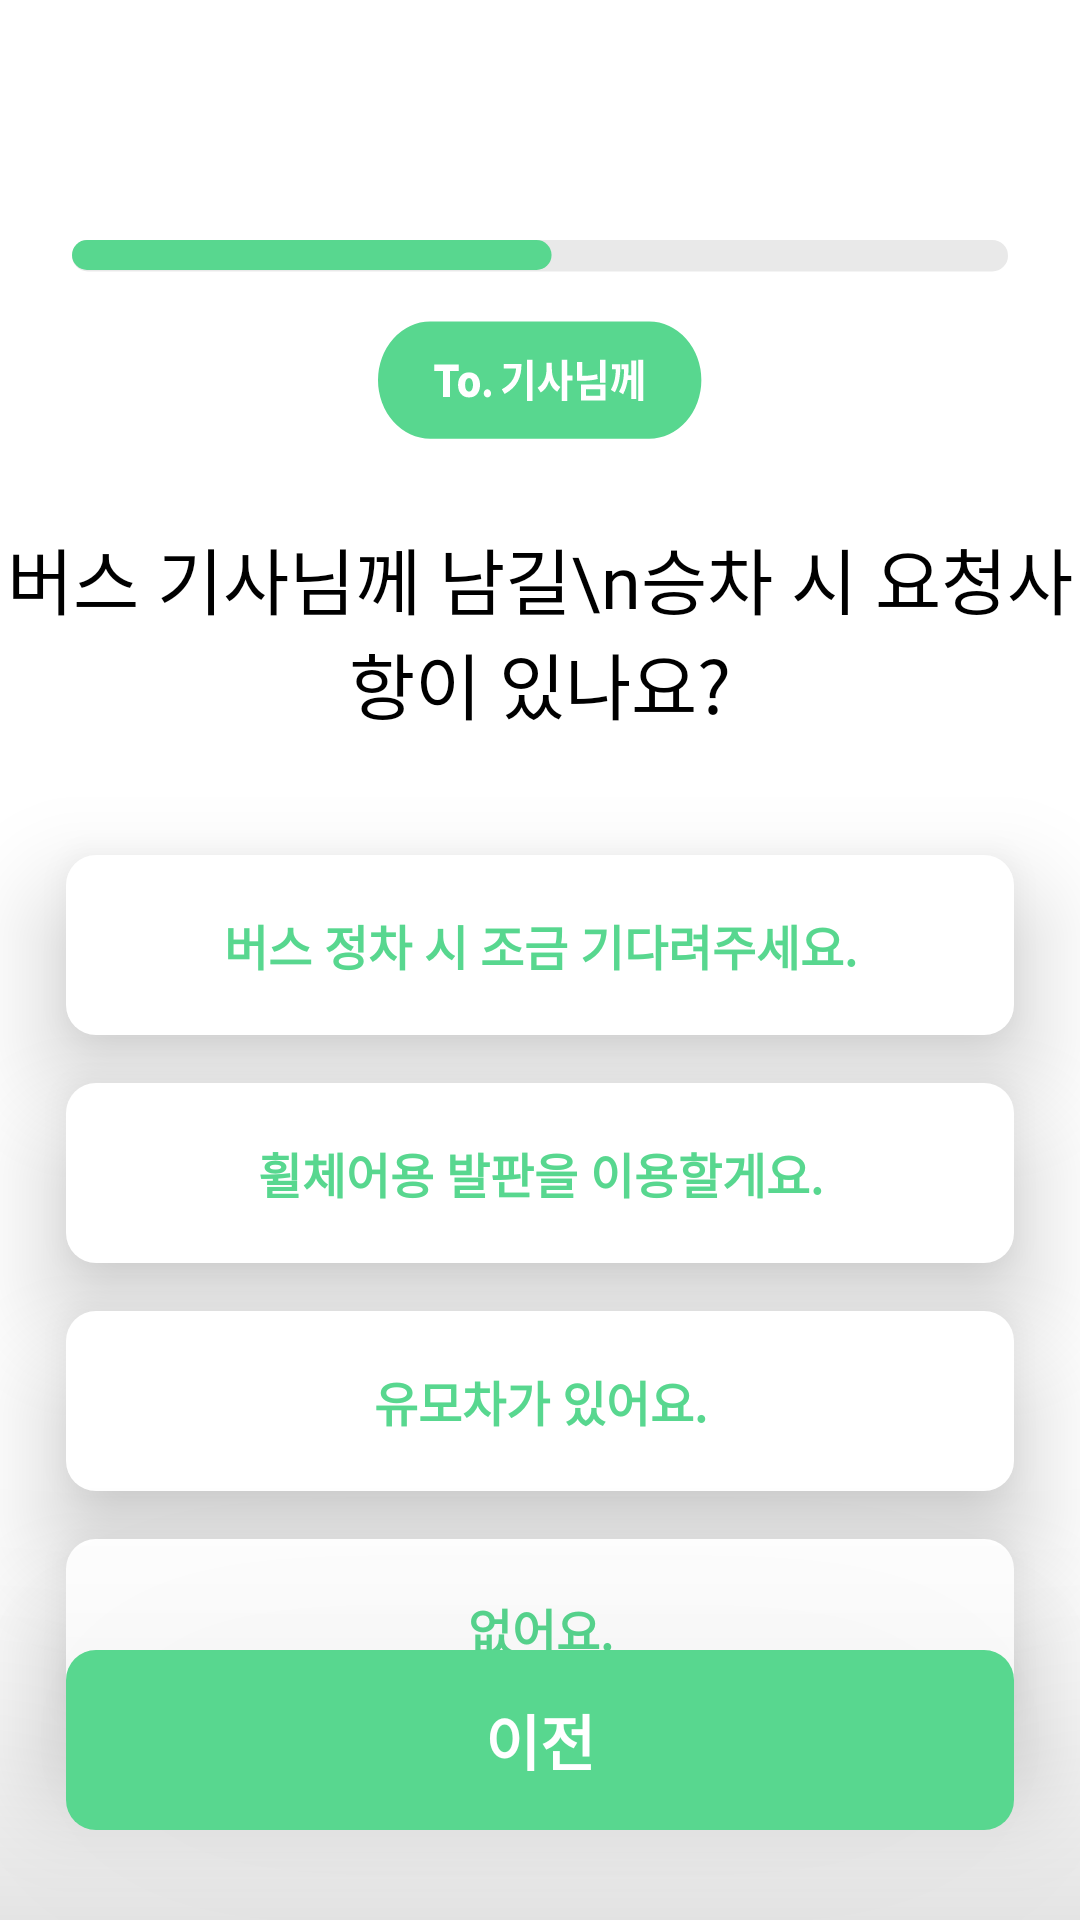

Here is an Android app screen rendered from its layout file. Give the layout XML and the strings, colors and styles it references.
<!-- AndroidManifest.xml: application theme NoActionBar -->
<!-- res/layout/activity_set_user_to_delivery.xml -->
<?xml version="1.0" encoding="utf-8"?>
<androidx.constraintlayout.widget.ConstraintLayout xmlns:android="http://schemas.android.com/apk/res/android"
    xmlns:app="http://schemas.android.com/apk/res-auto"
    xmlns:tools="http://schemas.android.com/tools"
    android:layout_width="match_parent"
    android:layout_height="match_parent"
    android:background="@color/white"
    tools:context=".feature.SetUserToDelivery">

    <ImageView
        android:id="@+id/setRate"
        android:layout_width="wrap_content"
        android:layout_height="wrap_content"
        android:layout_marginTop="80dp"
        android:src="@drawable/todeliver_rate"
        app:layout_constraintEnd_toEndOf="parent"
        app:layout_constraintStart_toStartOf="parent"
        app:layout_constraintTop_toTopOf="parent" />

    <ImageView
        android:id="@+id/todeliveryName"
        android:layout_width="wrap_content"
        android:layout_height="wrap_content"
        android:layout_marginTop="16dp"
        android:src="@drawable/todeliver_name"
        app:layout_constraintEnd_toEndOf="parent"
        app:layout_constraintStart_toStartOf="parent"
        app:layout_constraintTop_toBottomOf="@+id/setRate" />

    <TextView
        android:id="@+id/todeliveryIntro"
        android:layout_width="wrap_content"
        android:layout_height="wrap_content"
        android:layout_marginTop="28dp"
        android:fontFamily="@font/semi_bold"
        android:gravity="center"
        android:text="버스 기사님께 남길\n승차 시 요청사항이 있나요?"
        android:textColor="@color/black"
        android:textSize="24sp"
        app:layout_constraintEnd_toEndOf="parent"
        app:layout_constraintStart_toStartOf="parent"
        app:layout_constraintTop_toBottomOf="@id/todeliveryName" />

    <TextView
        android:id="@+id/btnWait"
        android:layout_width="316dp"
        android:layout_height="60dp"
        android:layout_marginTop="40dp"
        android:background="@drawable/bg_round_10"
        android:clickable="true"
        android:elevation="20dp"
        android:focusable="true"
        android:gravity="center"
        android:text="@string/todelivery_btn_wait"
        android:textColor="@color/green_58D78F"
        android:textSize="16sp"
        android:textStyle="bold"
        app:layout_constraintEnd_toEndOf="parent"
        app:layout_constraintStart_toStartOf="parent"
        app:layout_constraintTop_toBottomOf="@id/todeliveryIntro" />

    <TextView
        android:id="@+id/btnChair"
        android:layout_width="316dp"
        android:layout_height="60dp"
        android:layout_marginTop="16dp"
        android:background="@drawable/bg_round_10"
        android:clickable="true"
        android:elevation="20dp"
        android:focusable="true"
        android:gravity="center"
        android:text="@string/todelivery_btn_chair"
        android:textColor="@color/green_58D78F"
        android:textSize="16sp"
        android:textStyle="bold"
        app:layout_constraintEnd_toEndOf="parent"
        app:layout_constraintStart_toStartOf="parent"
        app:layout_constraintTop_toBottomOf="@+id/btnWait" />

    <TextView
        android:id="@+id/btnBabycar"
        android:layout_width="316dp"
        android:layout_height="60dp"
        android:layout_marginTop="16dp"
        android:background="@drawable/bg_round_10"
        android:clickable="true"
        android:elevation="20dp"
        android:focusable="true"
        android:gravity="center"
        android:text="@string/todelivery_btn_babycar"
        android:textColor="@color/green_58D78F"
        android:textSize="16sp"
        android:textStyle="bold"
        app:layout_constraintEnd_toEndOf="parent"
        app:layout_constraintStart_toStartOf="parent"
        app:layout_constraintTop_toBottomOf="@+id/btnChair" />


    <TextView
        android:id="@+id/btnNothing"
        android:layout_width="316dp"
        android:layout_height="60dp"
        android:layout_marginTop="16dp"
        android:background="@drawable/bg_round_10"
        android:clickable="true"
        android:elevation="20dp"
        android:focusable="true"
        android:gravity="center"
        android:text="@string/todelivery_btn_nothing"
        android:textColor="@color/green_58D78F"
        android:textSize="16sp"
        android:textStyle="bold"
        app:layout_constraintEnd_toEndOf="parent"
        app:layout_constraintStart_toStartOf="parent"
        app:layout_constraintTop_toBottomOf="@+id/btnBabycar" />


    <TextView
        android:id="@+id/btnPrev"
        android:layout_width="0dp"
        android:layout_height="60dp"
        android:layout_marginBottom="30dp"
        android:background="@drawable/bg_round_10"
        android:backgroundTint="@color/green_58D78F"
        android:elevation="100dp"
        android:gravity="center"
        android:text="@string/btn_previous"
        android:textColor="@color/white"
        android:textSize="20sp"
        android:textStyle="bold"
        app:layout_constraintBottom_toBottomOf="parent"
        app:layout_constraintEnd_toEndOf="@+id/btnNothing"
        app:layout_constraintStart_toStartOf="@+id/btnNothing" />


</androidx.constraintlayout.widget.ConstraintLayout>
<!-- resources referenced by this layout -->
<resources>
  <color name="black">#FF000000</color>
  <color name="green_58D78F">#58D78F</color>
  <color name="white">#FFFFFFFF</color>
  <!-- drawable bg_round_10 (drawable) -->
  <?xml version="1.0" encoding="utf-8"?>
  <shape xmlns:android="http://schemas.android.com/apk/res/android"
      android:padding="10dp"
      android:shape="rectangle" >
      <solid android:color="#FFF" />
      <corners
          android:bottomLeftRadius="10dp"
          android:bottomRightRadius="10dp"
          android:topLeftRadius="10dp"
          android:topRightRadius="10dp" />
  </shape>
  <!-- drawable todeliver_name: vector/xml drawable (drawable, 2890 chars, omitted) -->
  <!-- drawable todeliver_rate (drawable) -->
  <vector xmlns:android="http://schemas.android.com/apk/res/android"
      android:width="312dp"
      android:height="11dp"
      android:viewportWidth="312"
      android:viewportHeight="11">
    <path
        android:pathData="M5.23,0L306.77,0A5.23,5.23 0,0 1,312 5.23L312,5.23A5.23,5.23 0,0 1,306.77 10.46L5.23,10.46A5.23,5.23 0,0 1,0 5.23L0,5.23A5.23,5.23 0,0 1,5.23 0z"
        android:fillColor="#E9E9E9"/>
    <path
        android:pathData="M5,0L154.85,0A5,5 0,0 1,159.85 5L159.85,5A5,5 0,0 1,154.85 10L5,10A5,5 0,0 1,0 5L0,5A5,5 0,0 1,5 0z"
        android:fillColor="#58D78F"/>
  </vector>
  <string name="btn_previous">이전</string>
  <string name="todelivery_btn_babycar">유모차가 있어요.</string>
  <string name="todelivery_btn_chair">휠체어용 발판을 이용할게요.</string>
  <string name="todelivery_btn_nothing">없어요.</string>
  <string name="todelivery_btn_wait">버스 정차 시 조금 기다려주세요.</string>
  <style name="NoActionBar" parent="Theme.AppCompat.Light.DarkActionBar">
          <item name="windowNoTitle">true</item>
          <item name="windowActionBar">false</item>
      </style>
</resources>
